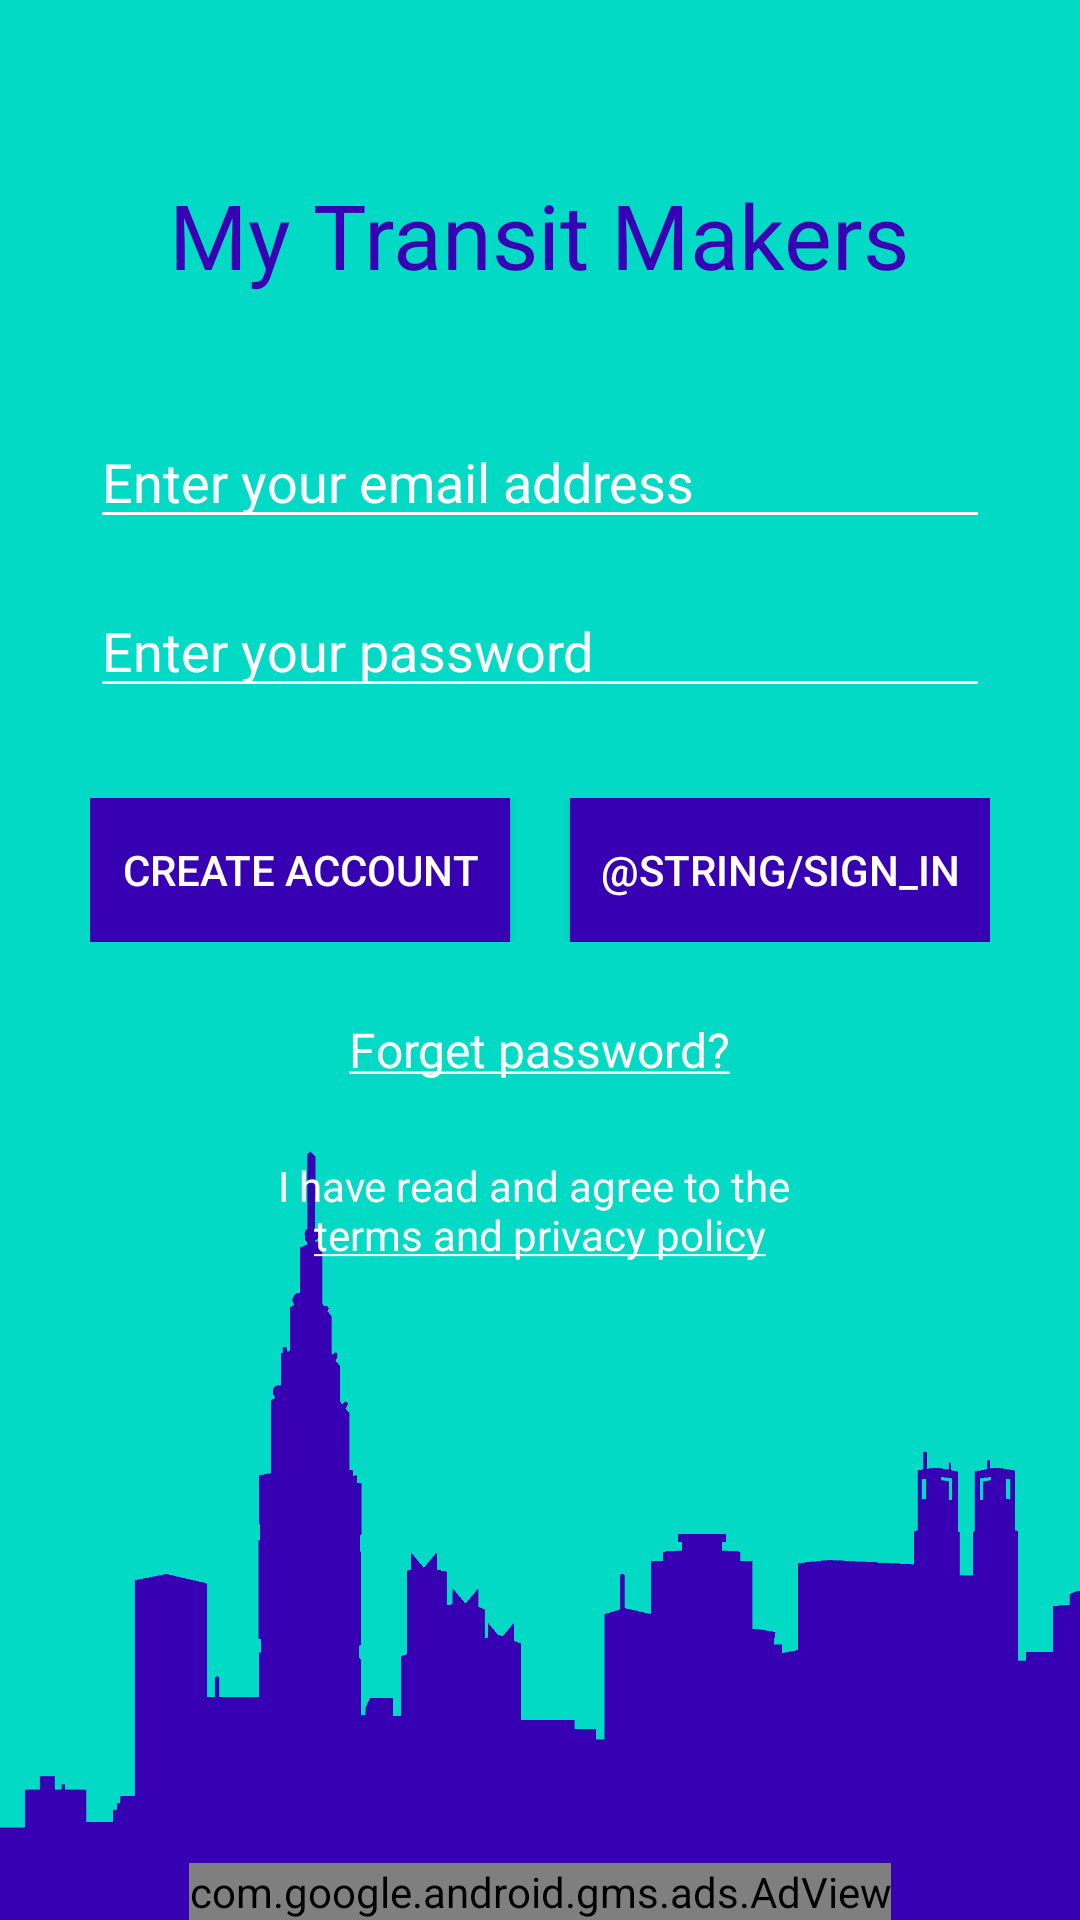

This screen was rendered from an Android layout file. Write that file and the resources it references.
<!-- AndroidManifest.xml: activity theme AppTheme.NoActionBar -->
<!-- res/layout/activity_emailauth.xml -->
<?xml version="1.0" encoding="utf-8"?>
<androidx.constraintlayout.widget.ConstraintLayout
    xmlns:android="http://schemas.android.com/apk/res/android"
    xmlns:app="http://schemas.android.com/apk/res-auto"
    xmlns:ads="http://schemas.android.com/apk/res-auto"
    xmlns:tools="http://schemas.android.com/tools"
    android:id="@+id/main_layout"
    android:layout_width="match_parent"
    android:layout_height="match_parent"
    android:background="@color/colorAccent"
    android:orientation="vertical">

    <ImageView
        android:id="@+id/authimageview"
        android:layout_width="match_parent"
        android:layout_height="wrap_content"
        app:srcCompat="@drawable/splash"
        tools:ignore="ContentDescription,MissingConstraints" />

    <ScrollView
        android:layout_width="match_parent"
        android:layout_height="match_parent">

        <LinearLayout
            android:layout_width="match_parent"
            android:layout_height="wrap_content"
            android:orientation="vertical" >

            <ProgressBar
                android:id="@+id/progressBar"
                style="?android:attr/progressBarStyle"
                android:layout_width="match_parent"
                android:layout_height="wrap_content"
                android:indeterminate="true"
                android:visibility="invisible"
                tools:ignore="MissingConstraints" />

            <LinearLayout
                android:id="@+id/linearLayout"
                android:layout_width="match_parent"
                android:layout_height="wrap_content"
                android:gravity="center_horizontal"
                android:orientation="vertical">

                <TextView
                    android:id="@+id/titleText"
                    android:layout_width="wrap_content"
                    android:layout_height="wrap_content"
                    android:layout_marginTop="10dp"
                    android:layout_marginBottom="40dp"
                    android:text="@string/app_name"
                    android:textColor="@color/colorPrimary"
                    android:textSize="30sp" />

                <EditText
                    android:id="@+id/fieldEmail"
                    android:layout_width="match_parent"
                    android:layout_height="wrap_content"
                    android:layout_marginStart="30dp"
                    android:layout_marginEnd="30dp"
                    android:autofillHints=""
                    android:backgroundTint="@color/colorWhite"
                    android:hint="@string/hint_email"
                    android:inputType="textEmailAddress"
                    android:textColor="@color/colorWhite"
                    android:textColorHint="@color/colorWhite"
                    android:theme="@style/EditTextColorControl" />

                <EditText
                    android:id="@+id/fieldPassword"
                    android:layout_width="match_parent"
                    android:layout_height="wrap_content"
                    android:layout_marginStart="30dp"
                    android:layout_marginTop="15dp"
                    android:layout_marginEnd="30dp"
                    android:autofillHints=""
                    android:backgroundTint="@color/colorWhite"
                    android:hint="@string/hint_password"
                    android:inputType="textPassword"
                    android:textColor="@color/colorWhite"
                    android:textColorHint="@color/colorWhite"
                    android:theme="@style/EditTextColorControl" />

                <LinearLayout
                    android:id="@+id/emailPasswordButtons"
                    android:layout_width="match_parent"
                    android:layout_height="wrap_content"
                    android:layout_marginTop="30dp"
                    android:orientation="horizontal"
                    android:paddingLeft="30dp"
                    android:paddingRight="30dp">

                    <Button
                        android:id="@+id/emailCreateAccountButton"
                        android:layout_width="0dp"
                        android:layout_height="match_parent"
                        android:layout_weight="1"
                        android:background="@color/colorPrimary"
                        android:text="@string/create_account"
                        android:textColor="@color/colorWhite"
                        tools:ignore="ButtonStyle" />

                    <Button
                        android:id="@+id/emailSignInButton"
                        android:layout_width="0dp"
                        android:layout_height="match_parent"
                        android:layout_marginStart="20dp"
                        android:layout_weight="1"
                        android:background="@color/colorPrimary"
                        android:text="@string/sign_in"
                        android:textColor="@color/colorWhite"
                        tools:ignore="ButtonStyle" />

                </LinearLayout>

                <LinearLayout
                    android:layout_width="match_parent"
                    android:layout_height="match_parent"
                    android:gravity="center"
                    android:orientation="vertical">

                    <TextView
                        android:id="@+id/sendresetpassbutton"
                        android:layout_width="wrap_content"
                        android:layout_height="wrap_content"
                        android:layout_marginTop="25dp"
                        android:gravity="center"
                        android:text="@string/forget_password"
                        android:textColor="@color/colorWhite"
                        android:textSize="16sp" />

                    <TextView
                        android:id="@+id/topprivacypolicy"
                        android:layout_width="wrap_content"
                        android:layout_height="wrap_content"
                        android:layout_marginTop="25dp"
                        android:layout_marginBottom="50dp"
                        android:gravity="center"
                        android:text="@string/privacypolicy"
                        android:textColor="@color/colorWhite"
                        android:textSize="14sp" />
                </LinearLayout>

            </LinearLayout>
        </LinearLayout>
    </ScrollView>

    <com.google.android.gms.ads.AdView
        android:id="@+id/topadview"
        android:layout_width="wrap_content"
        android:layout_height="wrap_content"
        ads:adSize="SMART_BANNER"
        ads:adUnitId="ca-app-pub-1585283309075901/4381654099"
        app:layout_constraintBottom_toBottomOf="parent"
        app:layout_constraintEnd_toEndOf="parent"
        app:layout_constraintStart_toStartOf="parent">
    </com.google.android.gms.ads.AdView>

</androidx.constraintlayout.widget.ConstraintLayout>
<!-- resources referenced by this layout -->
<resources>
  <color name="colorAccent">#03DAC5</color>
  <color name="colorPrimary">#3700B3</color>
  <color name="colorWhite">#FFFFFF</color>
  <!-- drawable splash: png bitmap (drawable, 25874 bytes) -->
  <string name="app_name">My Transit Makers</string>
  <string name="create_account">Create Account</string>
  <string name="forget_password"><u>Forget password?</u></string>
  <string name="hint_email">Enter your email address</string>
  <string name="hint_password">Enter your password</string>
  <string name="privacypolicy">I have read and agree to the \n<u>terms and privacy policy</u></string>
  <style name="EditTextColorControl">
          <item name="colorControlNormal">@color/colorWhite</item>
          <item name="colorControlActivated">@color/colorAccent</item>
      </style>
  <style name="AppTheme.NoActionBar">
          <item name="windowActionBar">false</item>
          <item name="windowNoTitle">true</item>
      </style>
</resources>
